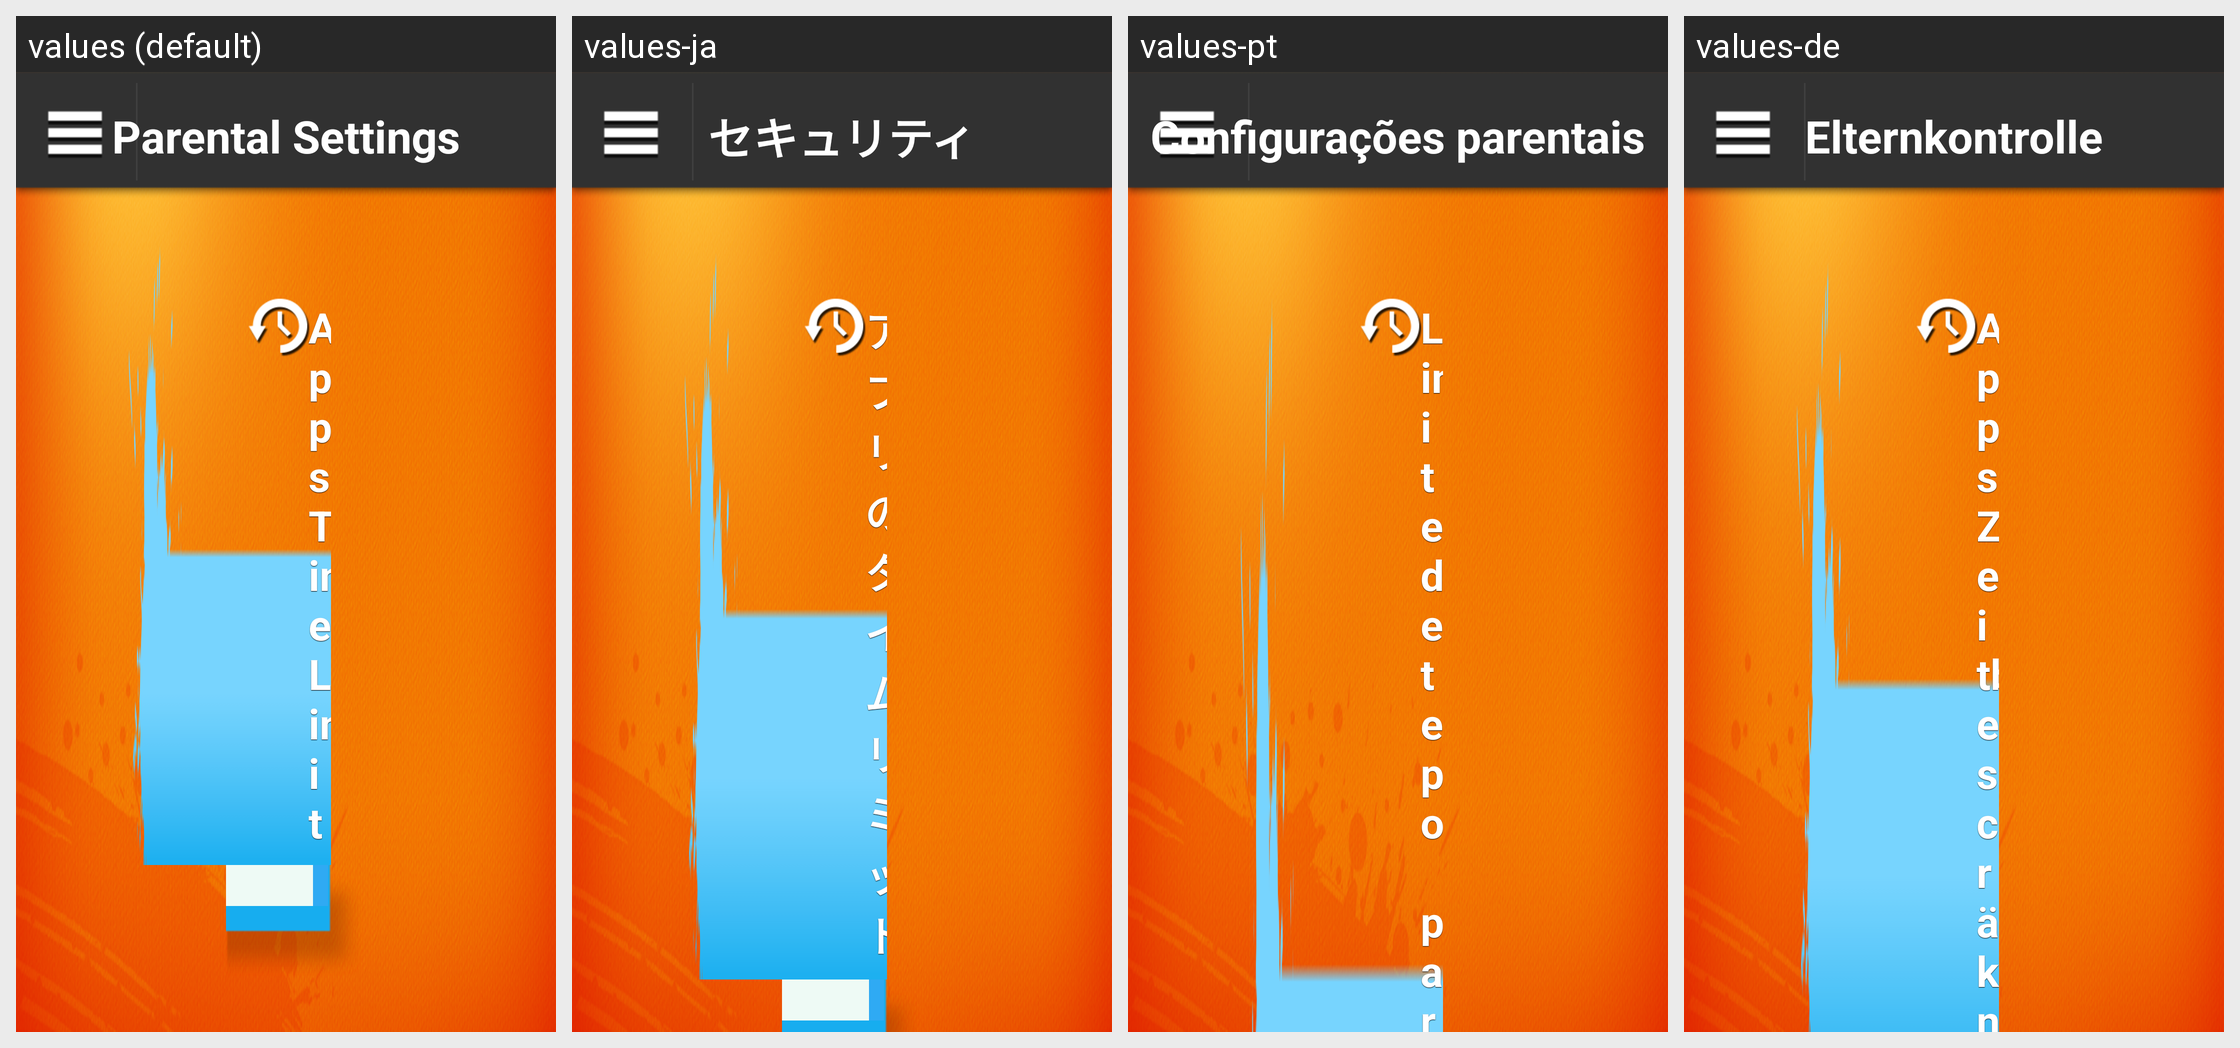

Strings drawn on this Android screen and how each of the app's shown locales translates them:
Android screen res/layout/layout_main_portal_setting.xml rendered under 4 locales, left to right: values (default), values-ja, values-pt, values-de. Device: Nexus 5 (rendered at 1080×1920; each locale shown at half size, 540×960, under a caption strip naming it); theme AppTheme.
Other locales in the repository, not shown: values-es, values-fr, values-it, values-ko.
Strings drawn on this screen, with the default value and each locale's value (text and hints the layout hard-codes, and strings that could not be matched under every locale, appear in the picture but are not listed):

main_portal_setting_label_apps_title
  values: Apps Time Limit
  values-ja: アプリのタイムリミット
  values-pt: Limite de tempo para os Aplicativos
  values-de: Apps Zeitbeschränkung

main_menu_parental
  values: Parental Settings
  values-ja: セキュリティ
  values-pt: Configurações parentais
  values-de: Elternkontrolle
